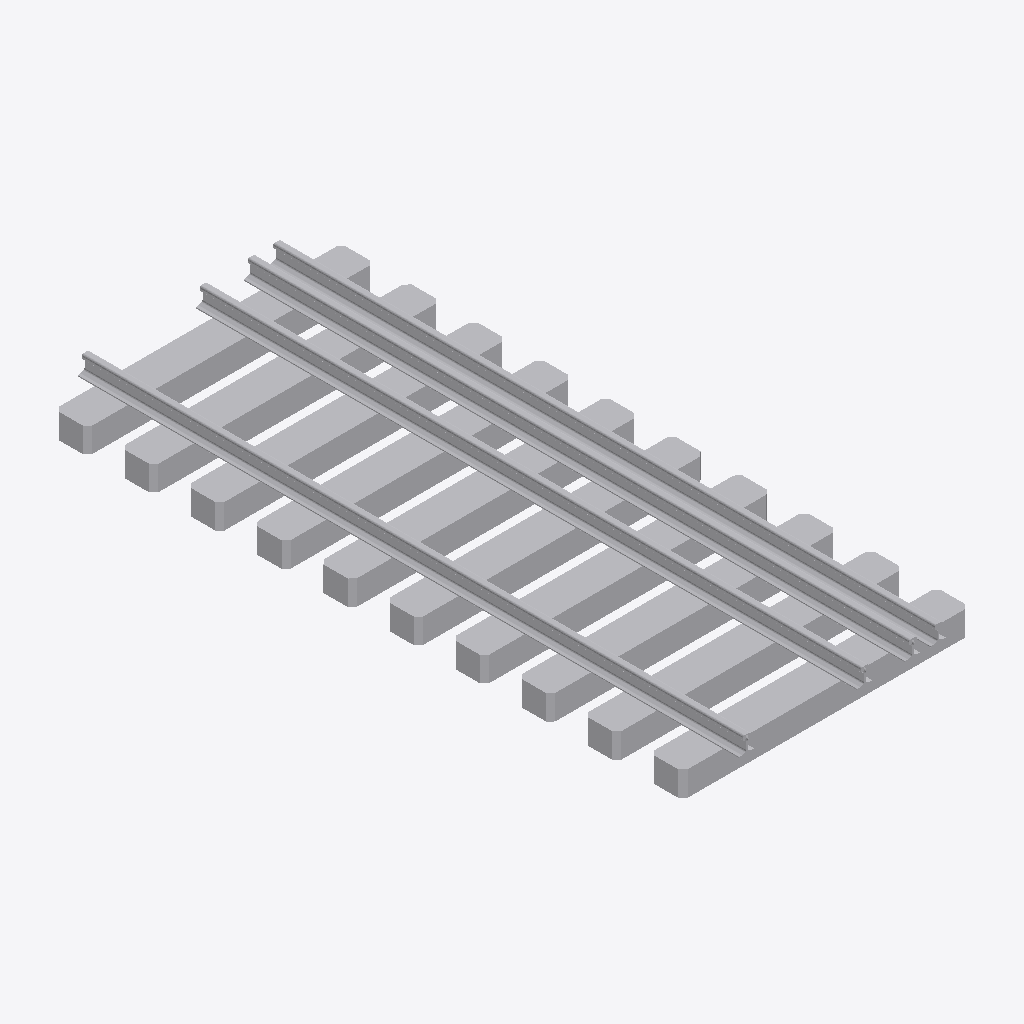
Isometric view of an IFC building model (IFC-SPF (STEP), schema IFC2X3, length unit millimetre), seen from the south-west, elements coloured by IFC class: 1 other element (light grey).
Extent 2.6 m × 6.0 m × 0.4 m (x, y, z). Storeys (1): Port de Barcelona at 0.00 m. Elements (1): 1 IfcBuildingElementPart.

HEADER;
FILE_DESCRIPTION(('ViewDefinition [CoordinationView_V2.0]'),'2;1');
FILE_NAME('C:\\Users\\Andres (Ingreen)\\AppData\\Local\\Packages\\48598BIMMars.313206BE35C6','',(''),(''),'','','');
FILE_SCHEMA(('IFC2X3'));
ENDSEC;
DATA;
#553=IFCPROJECT('37E1Fivzb4YhOViVHGyYJF',$,'Port de Barcelona',$,$,'Nombre de proyecto','Estado de proyecto',(#16),#554);
#8=IFCSITE('37E1Fivzb4YhOViVHGyYJD',$,'Port de Barcelona',$,$,#3,$,$,.ELEMENT.,(40,25,13,9643),(-3,-42,-20,-772056),0.0,$,$);
#1=IFCBUILDING('37E1Fivzb4YhOViVHGyYJE',$,'',$,$,#2,$,'',.ELEMENT.,$,$,$);
#6=IFCBUILDINGSTOREY('37E1Fivzb4YhOViVIl3T4G',$,'Port de Barcelona',$,'Nivel:Extremo inicial 8 mm',#7,$,'Port de Barcelona',.ELEMENT.,0.0);
#9=IFCBUILDINGELEMENTPART('0kkJiIGoP9c94bH04hHPmZ',$,'APBCN-URB-VIA-EjeViaFerrocarril_MixtaUIC_AnchuraMetrico_AnchuraIberico_LOD3:APBCN-URB-VIA-EjeViaFerrocarril_MixtaUIC_AnchuraMetrico_AnchuraIberico_LOD3:186332',$,'APBCN-URB-VIA-EjeViaFerrocarril_MixtaUIC_AnchuraMetrico_AnchuraIberico_LOD3:APBCN-URB-VIA-EjeViaFerrocarril_MixtaUIC_AnchuraMetrico_AnchuraIberico_LOD3',#10,#13,'186332');
ENDSEC;
